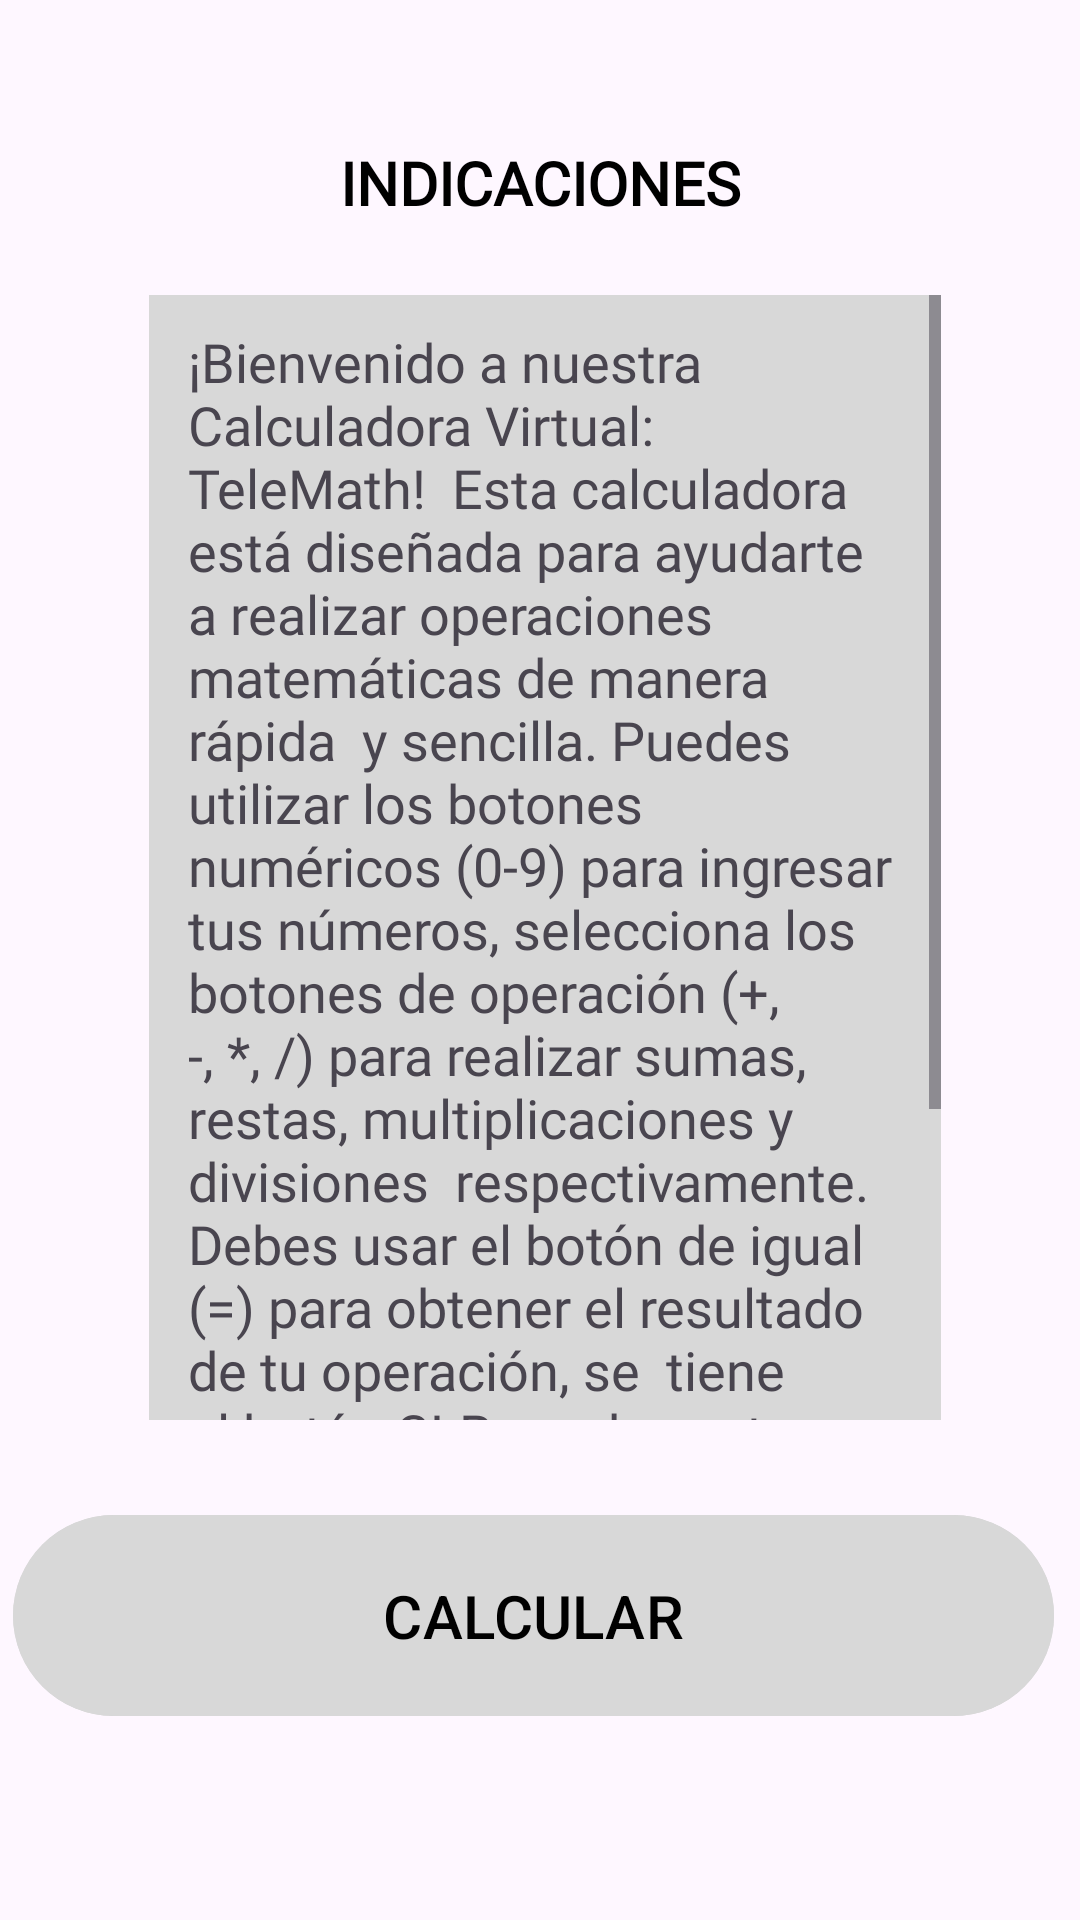

The Android layout XML behind this screen, and the referenced resources:
<!-- AndroidManifest.xml: application theme Theme.Repaso_1 -->
<!-- res/layout/indicaciones.xml -->
<?xml version="1.0" encoding="utf-8"?>
<androidx.constraintlayout.widget.ConstraintLayout xmlns:android="http://schemas.android.com/apk/res/android"
    xmlns:app="http://schemas.android.com/apk/res-auto"
    xmlns:tools="http://schemas.android.com/tools"
    android:id="@+id/main"
    android:layout_width="match_parent"
    android:layout_height="match_parent"
    tools:context=".MainActivity">

    <TextView
        android:id="@+id/textCal"
        android:layout_width="wrap_content"
        android:layout_height="wrap_content"
        android:fontFamily="@font/comfortaa"
        android:text="INDICACIONES"
        android:textColor="#000000"
        android:textSize="20sp"
        android:textStyle="bold"
        app:layout_constraintBottom_toBottomOf="parent"
        app:layout_constraintEnd_toEndOf="parent"
        app:layout_constraintStart_toStartOf="parent"
        app:layout_constraintTop_toTopOf="parent"
        app:layout_constraintVertical_bias="0.077" />

    <Button
        android:id="@+id/buttonCal"
        android:layout_width="347dp"
        android:layout_height="75dp"
        android:layout_marginStart="173dp"
        android:layout_marginEnd="147dp"
        android:layout_marginBottom="64dp"
        android:backgroundTint="#D8D8D8"
        android:text="CALCULAR"
        android:textColor="#000000"
        android:textSize="20sp"
        app:layout_constraintBottom_toBottomOf="parent"
        app:layout_constraintEnd_toEndOf="parent"
        app:layout_constraintHorizontal_bias="0.55"
        app:layout_constraintStart_toStartOf="parent" />

    <ScrollView
        android:layout_width="264dp"
        android:layout_height="375dp"
        android:layout_marginStart="75dp"
        android:layout_marginTop="50dp"
        android:layout_marginEnd="72dp"
        android:layout_marginBottom="54dp"
        android:background="#D8D8D8"
        app:layout_constraintBottom_toTopOf="@+id/buttonCal"
        app:layout_constraintEnd_toEndOf="parent"
        app:layout_constraintStart_toStartOf="parent"
        app:layout_constraintTop_toBottomOf="@+id/textCal">

        <LinearLayout
            android:layout_width="match_parent"
            android:layout_height="wrap_content"
            android:orientation="vertical">

            <TextView
                android:id="@+id/textView3"
                android:layout_width="match_parent"
                android:layout_height="518dp"
                android:fontFamily="@font/comfortaa"
                android:paddingLeft="13dp"
                android:paddingTop="10dp"
                android:paddingRight="13dp"
                android:paddingBottom="13dp"
                android:text="¡Bienvenido a nuestra Calculadora Virtual: TeleMath!  Esta calculadora está diseñada para ayudarte a realizar operaciones matemáticas de manera rápida  y sencilla. Puedes utilizar los botones numéricos (0-9) para ingresar tus números, selecciona los  botones de operación (+, -, *, /) para realizar sumas, restas, multiplicaciones y divisiones  respectivamente. Debes usar el botón de igual (=) para obtener el resultado de tu operación, se  tiene el botón CLR que borra tu entrada. Además, tenemos una sección “Historial” donde se  visualizará los resultados obtenidos."
                android:textSize="18sp" />
        </LinearLayout>
    </ScrollView>

</androidx.constraintlayout.widget.ConstraintLayout>
<!-- resources referenced by this layout -->
<resources>
  <style name="Theme.Repaso_1" parent="Base.Theme.Repaso_1" />
  <style name="Base.Theme.Repaso_1" parent="Theme.Material3.DayNight.NoActionBar">
          
          
      </style>
</resources>
